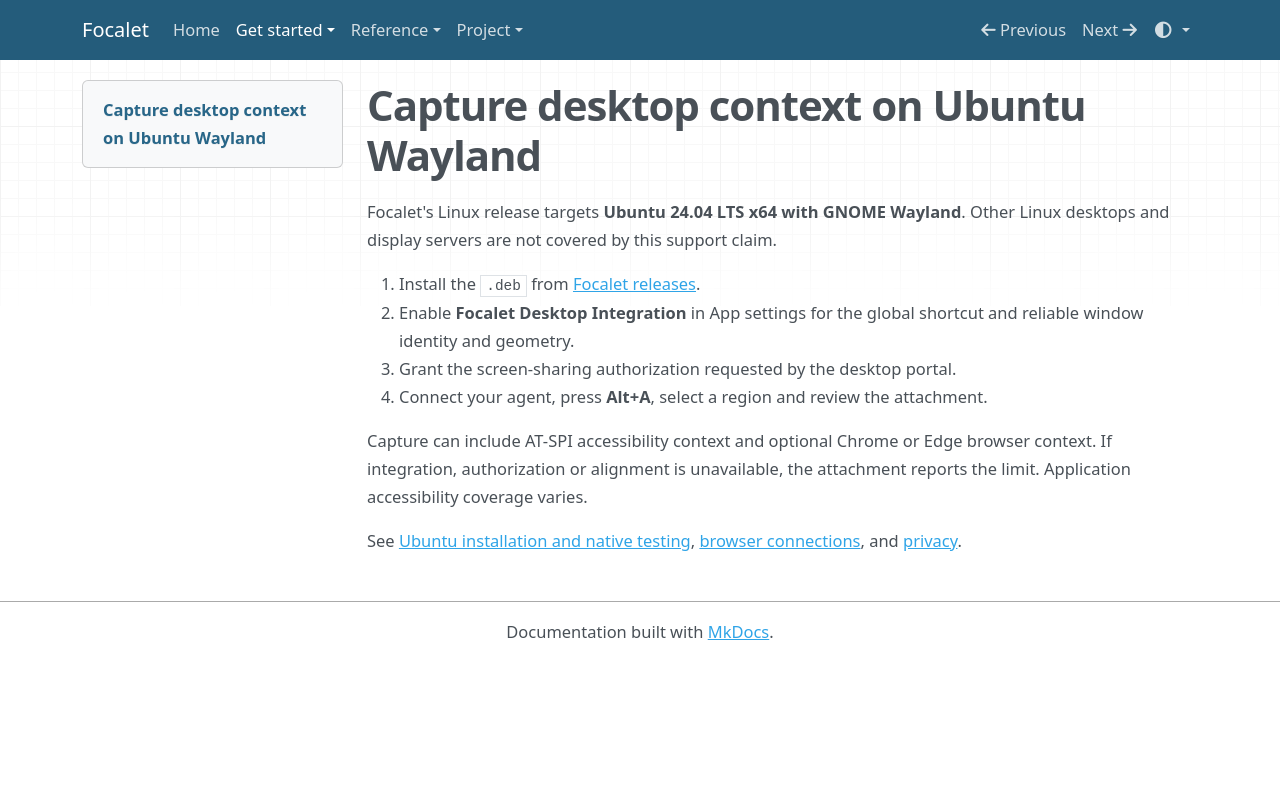

repository: timctho/focalet · page: guides/ubuntu-wayland/index.html · generator: mkdocs

# Capture desktop context on Ubuntu Wayland

Focalet's Linux release targets **Ubuntu 24.04 LTS x64 with GNOME Wayland**.
Other Linux desktops and display servers are not covered by this support claim.

1. Install the `.deb` from [Focalet releases](https://github.com/timctho/focalet/releases/latest).
2. Enable **Focalet Desktop Integration** in App settings for the global shortcut
   and reliable window identity and geometry.
3. Grant the screen-sharing authorization requested by the desktop portal.
4. Connect your agent, press **Alt+A**, select a region and review the attachment.

Capture can include AT-SPI accessibility context and optional Chrome or Edge
browser context. If integration, authorization or alignment is unavailable,
the attachment reports the limit. Application accessibility coverage varies.

See [Ubuntu installation and native testing](../ubuntu-testing.md),
[browser connections](chrome-edge.md), and [privacy](../privacy.md).
